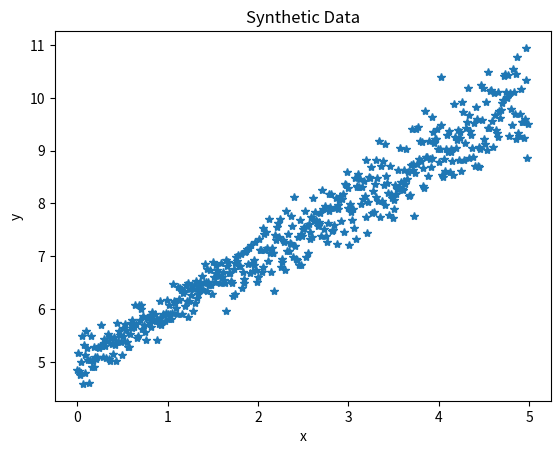

Write the Python code that produced this figure.

import numpy as np
import random
import matplotlib.pyplot as plt
import matplotlib.animation as animation



def randomDataGenerator():
    """

    :param theta0_init: slope
    :param theta1_init: bias
    :return: data x,y
    """

    x = np.arange(start=0, stop=5, step=0.01)
    n_rnd = 500
    theta0_init = np.random.normal(loc=1, scale=0.1, size=n_rnd)
    theta1_init = np.random.normal(loc=5, scale=0.2, size=n_rnd)
    y = theta0_init * x + theta1_init
    return x , y, theta0_init, theta1_init


def cost_func_3d(theta0, theta1, dataX, dataY):
    """
    Function to compute the 3D matrix for contour
    """
    theta0 = np.atleast_3d(np.asarray(theta0))
    theta1 = np.atleast_3d(np.asarray(theta1))
    return np.average((dataY-hypothesis(dataX, theta0, theta1))**2, axis=2)/2

def hypothesis(x, theta0, theta1):
    return theta0*x + theta1

def gradientDescent(m,c,x,y):
    all_m = []
    all_c = []
    i = 1
    threshold = 999999
    while threshold > 10e-20:
        d_m = (np.sum((hypothesis(x,m,c) - y ) * x)) * (2/len(x))
        d_c = (np.sum(hypothesis(x,m,c) - y )) *  (2/len(x))
        old_m = m
        all_m.append(m)
        all_c.append(c)
        m = m - 0.01 * d_m
        c = c - 0.01  * d_c
        threshold = abs(old_m - m)
        i = i +1
        print(m,c, threshold)
    return all_m, all_c



if __name__ == '__main__':

    data = randomDataGenerator()
    print(data[1])
    import matplotlib.pyplot as plt 
    plt.plot(data[0],data[1], '*')
    plt.xlabel("x")
    plt.ylabel("y")
    plt.title("Synthetic Data")
    plt.show()
    print('function was called')